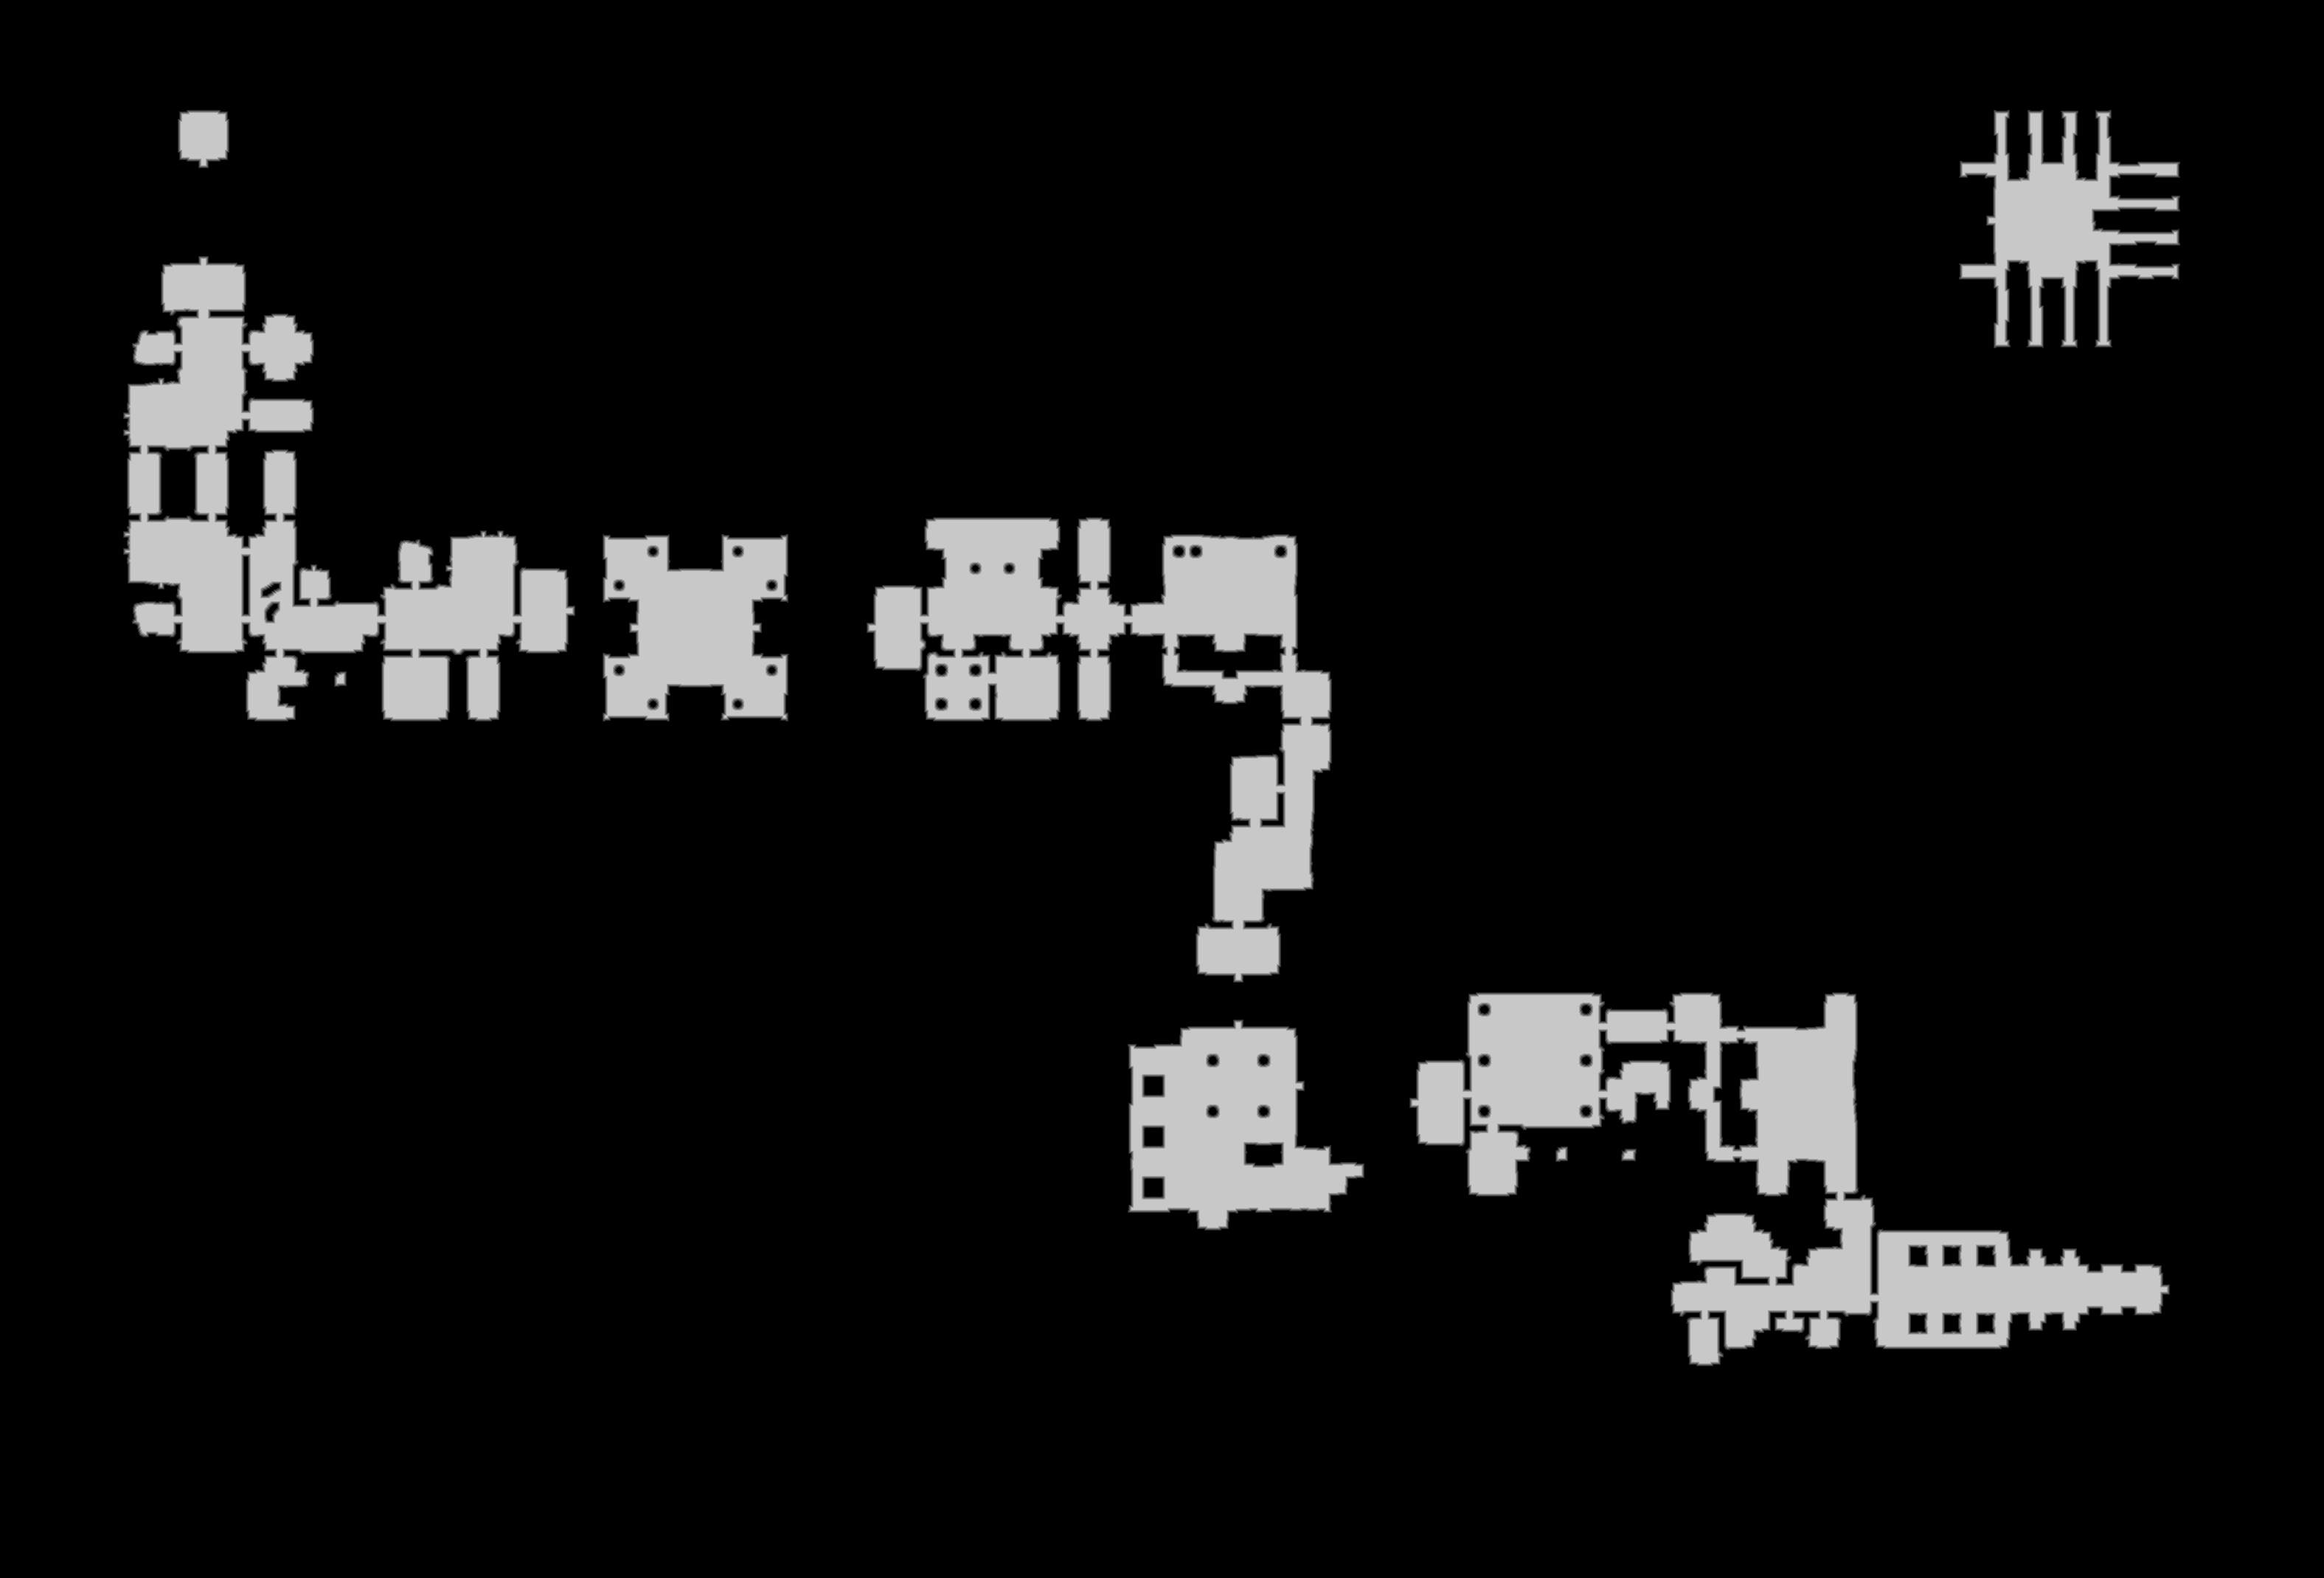

The table this chart was drawn from, first rows:
source	tdt_hull ranged
truth	truth_2110d8c5bf0.tsv
width	3151
height	2139
nibble	0	6102561
nibble	1	29366
nibble	2	29549
nibble	3	29631
nibble	4	29654
nibble	5	519228
